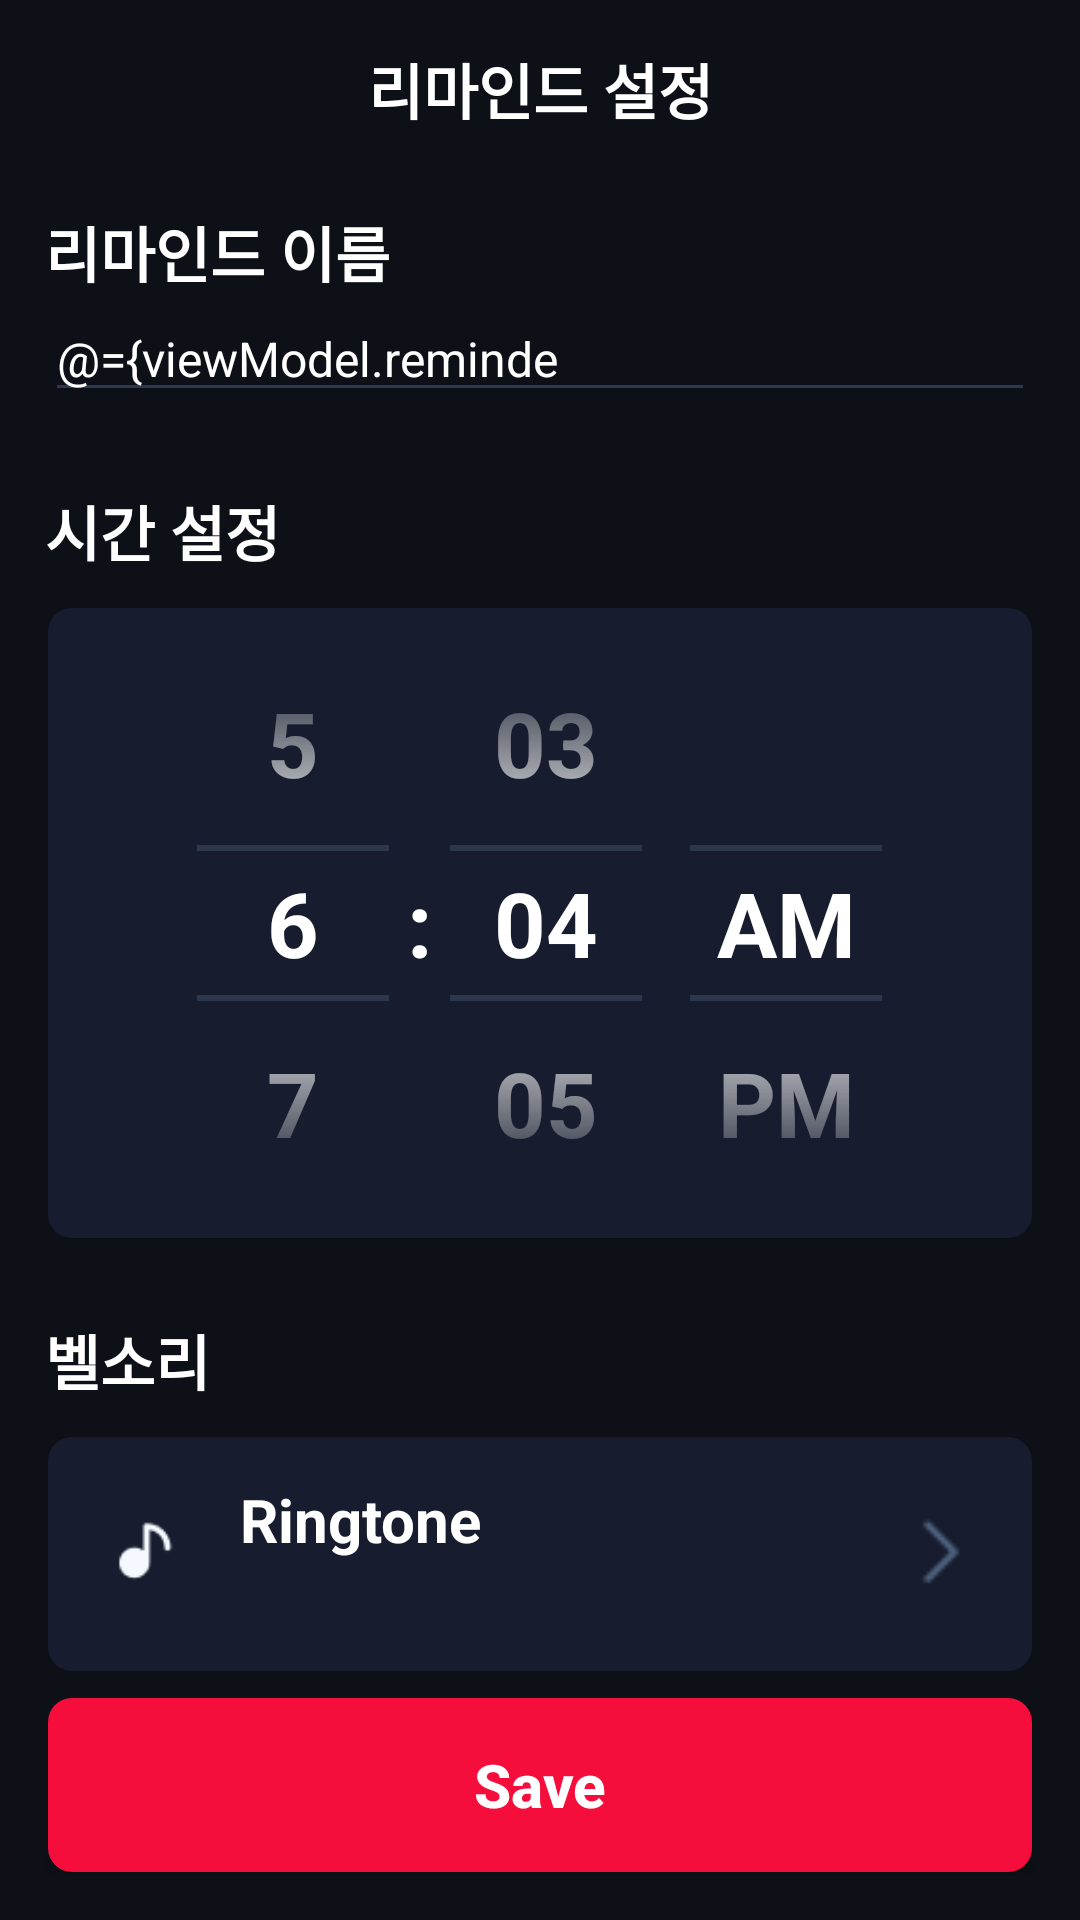

Here is an Android app screen rendered from its layout file. Give the layout XML and the strings, colors and styles it references.
<!-- AndroidManifest.xml: application theme Theme.Reminder -->
<!-- res/layout/fragment_reminder.xml -->
<?xml version="1.0" encoding="utf-8"?>
<layout xmlns:android="http://schemas.android.com/apk/res/android"
    xmlns:tools="http://schemas.android.com/tools"
    xmlns:app="http://schemas.android.com/apk/res-auto"
    tools:ignore="RtlSymmetry">

    <data>
        <variable
            name="viewModel"
            type="com.minux.reminder.feature_reminder.presentation.main.ReminderViewModel" />
    </data>

    <androidx.constraintlayout.widget.ConstraintLayout
        android:layout_width="match_parent"
        android:layout_height="match_parent"
        android:background="@color/background"
        android:padding="15dp">

        <TextView
            android:id="@+id/reminder_title_tv"
            android:layout_width="wrap_content"
            android:layout_height="wrap_content"
            android:text="@string/reminder_title"
            android:textColor="@color/screenTitle"
            android:textSize="20sp"
            android:textStyle="bold"
            app:layout_constraintTop_toTopOf="parent"
            app:layout_constraintStart_toStartOf="parent"
            app:layout_constraintEnd_toEndOf="parent"/>

        <TextView
            android:id="@+id/reminder_name_tv"
            android:layout_width="wrap_content"
            android:layout_height="wrap_content"
            android:layout_marginTop="25dp"
            android:text="@string/reminder_name"
            android:textColor="@color/reminderCategoryText"
            android:textSize="20sp"
            android:textStyle="bold"
            app:layout_constraintTop_toBottomOf="@+id/reminder_title_tv"
            app:layout_constraintStart_toStartOf="parent"/>

        <EditText
            android:id="@+id/reminder_name_et"
            android:layout_width="match_parent"
            android:layout_height="wrap_content"
            android:text="@={viewModel.reminderUiState.name}"
            android:textColor="@color/screenTitle"
            android:textSize="16sp"
            android:hint="@string/reminder_name_hint"
            android:inputType="textNoSuggestions"
            android:theme="@style/EditTextTheme"
            android:maxLength="20"
            app:layout_constraintTop_toBottomOf="@+id/reminder_name_tv"
            app:layout_constraintStart_toStartOf="parent"
            android:autofillHints="no"/>

        <TextView
            android:id="@+id/reminder_time_set_tv"
            android:layout_width="wrap_content"
            android:layout_height="wrap_content"
            android:layout_marginTop="25dp"
            android:text="@string/reminder_time_set"
            android:textColor="@color/reminderCategoryText"
            android:textSize="20sp"
            android:textStyle="bold"
            app:layout_constraintTop_toBottomOf="@+id/reminder_name_et"
            app:layout_constraintStart_toStartOf="parent"/>

        <TimePicker
            android:id="@+id/reminder_timepicker"
            android:layout_width="match_parent"
            android:layout_height="wrap_content"
            android:layout_marginTop="10dp"
            android:timePickerMode="spinner"
            android:background="@drawable/bg_widget"
            android:theme="@style/TimePickerTheme"

            app:layout_constraintTop_toBottomOf="@+id/reminder_time_set_tv"
            app:layout_constraintStart_toStartOf="parent"
            app:layout_constraintEnd_toEndOf="parent"/>

        <TextView
            android:id="@+id/reminder_ringtone_tv"
            android:layout_width="wrap_content"
            android:layout_height="wrap_content"
            android:layout_marginTop="25dp"
            android:text="@string/reminder_ringtone"
            android:textColor="@color/reminderCategoryText"
            android:textSize="20sp"
            android:textStyle="bold"
            app:layout_constraintTop_toBottomOf="@+id/reminder_timepicker"
            app:layout_constraintStart_toStartOf="parent" />

        <androidx.constraintlayout.widget.ConstraintLayout
            android:id="@+id/reminder_ringtone_wrapper"
            android:layout_width="match_parent"
            android:layout_height="80dp"
            android:layout_marginTop="10dp"
            android:padding="15dp"
            android:layout_marginBottom="10dp"
            android:background="@drawable/bg_widget"
            app:layout_constraintTop_toBottomOf="@+id/reminder_ringtone_tv"
            app:layout_constraintStart_toStartOf="parent"
            app:layout_constraintEnd_toEndOf="parent">

            <ImageView
                android:id="@+id/reminder_ringtone_iv"
                android:layout_width="35dp"
                android:layout_height="35dp"
                android:src="@drawable/ic_ringtone"
                app:layout_constraintTop_toTopOf="parent"
                app:layout_constraintBottom_toBottomOf="parent"
                app:layout_constraintStart_toStartOf="parent"
                android:contentDescription="@string/reminder_cd_ringtone"/>

            <TextView
                android:id="@+id/reminder_ringtone_en_tv"
                android:layout_width="wrap_content"
                android:layout_height="wrap_content"
                android:layout_marginStart="15dp"
                android:text="@string/reminder_ringtone_en"
                android:textColor="@color/reminderCategoryText"
                android:textSize="20sp"
                android:textStyle="bold"
                app:layout_constraintBottom_toTopOf="@+id/reminder_ringtone_title_tv"
                app:layout_constraintStart_toEndOf="@+id/reminder_ringtone_iv" />

            <TextView
                android:id="@+id/reminder_ringtone_title_tv"
                android:layout_width="wrap_content"
                android:layout_height="wrap_content"
                android:layout_marginStart="15dp"
                android:textColor="@color/reminderRingtoneTitleText"
                android:textSize="15sp"
                app:layout_constraintTop_toBottomOf="@+id/reminder_ringtone_en_tv"
                app:layout_constraintStart_toEndOf="@+id/reminder_ringtone_iv"
                tools:text="Homecoming"/>

            <ImageView
                android:id="@+id/reminder_right_arrow_iv"
                android:layout_width="35dp"
                android:layout_height="35dp"
                android:src="@drawable/ic_right_arrow"
                app:layout_constraintTop_toTopOf="parent"
                app:layout_constraintBottom_toBottomOf="parent"
                app:layout_constraintEnd_toEndOf="parent"
                android:contentDescription="@string/reminders_cd_clock_icon"/>
        </androidx.constraintlayout.widget.ConstraintLayout>

        <androidx.appcompat.widget.AppCompatButton
            android:id="@+id/reminder_save_btn"
            android:layout_width="match_parent"
            android:layout_height="60dp"
            android:text="@string/reminder_save"
            android:textColor="@color/primaryButtonText"
            android:textStyle="bold"
            android:textSize="20sp"
            android:textAllCaps="false"
            android:clickable="@{viewModel.isLoading() == false}"
            android:background="@drawable/bg_basic_button"
            app:layout_constraintStart_toStartOf="parent"
            app:layout_constraintEnd_toEndOf="parent"
            app:layout_constraintBottom_toBottomOf="parent"/>
    </androidx.constraintlayout.widget.ConstraintLayout>
</layout>
<!-- resources referenced by this layout -->
<resources>
  <color name="background">#0D1117</color>
  <color name="primaryButtonText">#FFFFFF</color>
  <color name="reminderCategoryText">#FFFFFF</color>
  <color name="reminderRingtoneTitleText">#0399BC</color>
  <color name="screenTitle">#FFFFFF</color>
  <!-- drawable bg_basic_button (drawable) -->
  <?xml version="1.0" encoding="utf-8"?>
  <layer-list xmlns:android="http://schemas.android.com/apk/res/android">
      <item
          android:bottom="1dp"
          android:left="1dp"
          android:right="1dp"
          android:top="1dp">
  
          <shape android:shape="rectangle">
              <corners android:radius="8dp" />
              <solid android:color="@color/primaryButton" />
          </shape>
      </item>
  </layer-list>
  <!-- drawable bg_widget (drawable) -->
  <?xml version="1.0" encoding="utf-8"?>
  <layer-list xmlns:android="http://schemas.android.com/apk/res/android">
      <item
          android:bottom="1dp"
          android:left="1dp"
          android:right="1dp"
          android:top="1dp">
  
          <shape android:shape="rectangle">
              <corners android:radius="8dp" />
              <solid android:color="@color/widgetBackground" />
          </shape>
      </item>
  </layer-list>
  <!-- drawable ic_right_arrow: png bitmap (drawable, 335 bytes) -->
  <!-- drawable ic_ringtone: png bitmap (drawable, 683 bytes) -->
  <string name="reminder_cd_ringtone">벨소리 아이콘</string>
  <string name="reminder_name">리마인드 이름</string>
  <string name="reminder_name_hint">Please enter a name</string>
  <string name="reminder_ringtone">벨소리</string>
  <string name="reminder_ringtone_en">Ringtone</string>
  <string name="reminder_save">Save</string>
  <string name="reminder_time_set">시간 설정</string>
  <string name="reminder_title">리마인드 설정</string>
  <string name="reminders_cd_clock_icon">시계 아이콘</string>
  <style name="EditTextTheme" parent="Widget.AppCompat.EditText">
          <item name="android:textColor">@color/reminderActivatedText</item>
          <item name="android:textColorHint">@color/reminderInactivatedText</item>
  
          <item name="colorControlNormal">@color/reminderInactivatedText</item>
          <item name="colorControlActivated">@color/reminderActivatedText</item>
      </style>
  <style name="TimePickerTheme" parent="Widget.Material3.MaterialTimePicker">
          <item name="android:textColorPrimary">@color/reminderActivatedText</item>
          <item name="android:textColor">@color/reminderActivatedText</item> 
          <item name="colorControlNormal">@color/reminderInactivatedText</item> 
  
  
          <item name="android:textSize">30sp</item>
          <item name="android:textStyle">bold</item>
      </style>
  <style name="Theme.Reminder" parent="Theme.MaterialComponents.DayNight.NoActionBar">
          
          <item name="colorPrimary">@color/primary</item>
          <item name="colorPrimaryVariant">@color/primary</item>
          <item name="colorOnPrimary">@color/white</item>
          
          <item name="colorSecondary">@color/primary</item>
          <item name="colorSecondaryVariant">@color/secondary</item>
          <item name="colorOnSecondary">@color/black</item>
          
          <item name="android:statusBarColor" tools:targetApi="l">@color/statusBar</item>
          
      </style>
  <color name="primaryButton">#F50E3B</color>
  <color name="widgetBackground">#171D2E</color>
  <color name="reminderActivatedText">#FFFFFF</color>
  <color name="reminderInactivatedText">#2D384E</color>
  <color name="primary">#F50E3B</color>
  <color name="white">#FFFFFFFF</color>
  <color name="secondary">#00A3C7</color>
  <color name="black">#FF000000</color>
  <color name="statusBar">#0D1117</color>
</resources>
